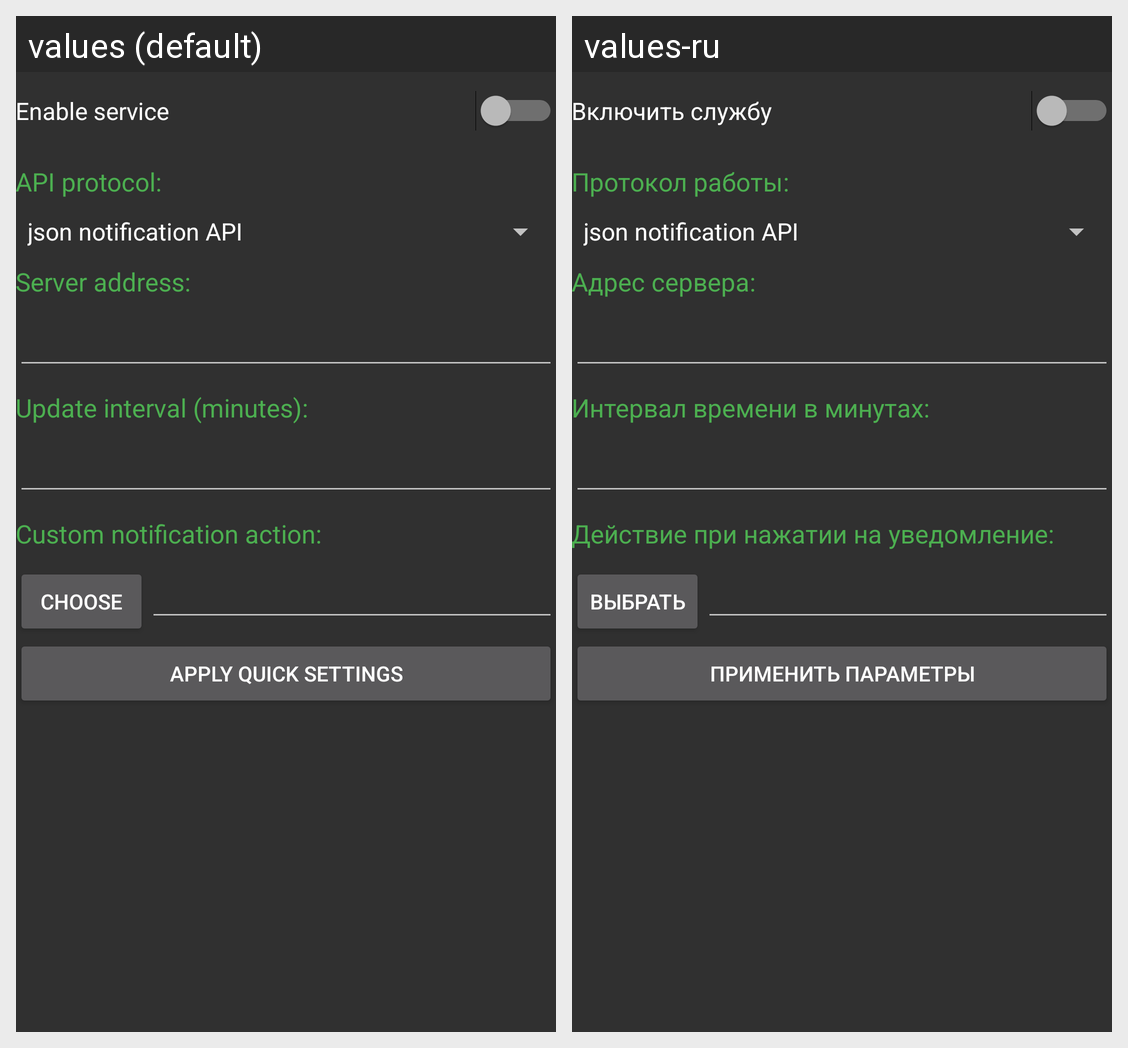

Translations of the strings shown on this Android screen, per locale in the grid:
Android screen res/layout/activity_main.xml rendered under 2 locales, left to right: values (default), values-ru. Device: Nexus 5 (rendered at 1080×1920; each locale shown at half size, 540×960, under a caption strip naming it); theme Theme.AppCompat.
Strings drawn on this screen, with the default value and each locale's value (text and hints the layout hard-codes, and strings that could not be matched under every locale, appear in the picture but are not listed):

service_toggle_state_string
  values: Enable service
  values-ru: Включить службу

working_protocol_string
  values: API protocol:
  values-ru: Протокол работы:

server_address_string
  values: Server address:
  values-ru: Адрес сервера:

time_interval_string
  values: Update interval (minutes):
  values-ru: Интервал времени в минутах:

custom_action_string
  values: Custom notification action:
  values-ru: Действие при нажатии на уведомление:

choose_string
  values: Choose
  values-ru: Выбрать

apply_settings_string
  values: Apply quick settings
  values-ru: Применить параметры
